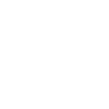
t = 0.00 s
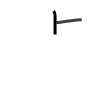
t = 1.75 s
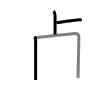
t = 3.50 s
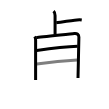
t = 5.50 s
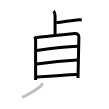
t = 7.25 s
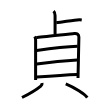
t = 9.00 s

The animated SVG that drew these frames (rendered in a browser with its animation timeline set to each time). Animation: 9 SMIL elements (animate=9); one cycle of 9.00 s.

<svg width="109px" height="109px" viewBox="0 0 px 109px" xmlns="http://www.w3.org/2000/svg" xmlns:xlink="http://www.w3.org/1999/xlink" xml:space="preserve" version="1.1"  baseProfile="full">
<path d="M53.56,11.13c1.09,1.09,1.51,2.49,1.51,4.37c0,0.98,0,12,0,18.88" style="fill:none;stroke:black;stroke-width:3;opacity:0">
  <animate attributeType="CSS" attributeName="opacity" from="0" to="1" begin="0s" dur="1s" repeatCount="0" fill="freeze" />
</path>
<path d="M56.25,22.75C60,22.25,72.5,20.5,77,20c1.99-0.22,3.12-0.25,4.75,0" style="fill:none;stroke:black;stroke-width:3;opacity:0">
  <animate attributeType="CSS" attributeName="opacity" from="0" to="1" begin="1s" dur="1s" repeatCount="0" fill="freeze" />
</path>
<path d="M34.66,36.51c0.69,0.98,0.96,2.19,0.96,3.52c0,1.12-0.01,21.53-0.01,33.97c0,2.35,0,4.38,0,5.92" style="fill:none;stroke:black;stroke-width:3;opacity:0">
  <animate attributeType="CSS" attributeName="opacity" from="0" to="1" begin="2s" dur="1s" repeatCount="0" fill="freeze" />
</path>
<path d="M36.28,37.57c3.94-0.29,34.44-3.65,38.02-3.97c2.99-0.26,4.59,0.64,4.59,3.76c0,2.16-0.45,20.39-0.7,32.13c-0.1,4.78-0.18,8.19-0.18,8.48" style="fill:none;stroke:black;stroke-width:3;opacity:0">
  <animate attributeType="CSS" attributeName="opacity" from="0" to="1" begin="3s" dur="1s" repeatCount="0" fill="freeze" />
</path>
<path d="M36.7,50.42C47,49,71.35,46.55,77.66,46.34" style="fill:none;stroke:black;stroke-width:3;opacity:0">
  <animate attributeType="CSS" attributeName="opacity" from="0" to="1" begin="4s" dur="1s" repeatCount="0" fill="freeze" />
</path>
<path d="M36.77,64.02c12.11-1.77,28.66-3.45,40.44-3.98" style="fill:none;stroke:black;stroke-width:3;opacity:0">
  <animate attributeType="CSS" attributeName="opacity" from="0" to="1" begin="5s" dur="1s" repeatCount="0" fill="freeze" />
</path>
<path d="M36.76,77.04c11.11-0.91,30.32-2.3,40.44-2.63" style="fill:none;stroke:black;stroke-width:3;opacity:0">
  <animate attributeType="CSS" attributeName="opacity" from="0" to="1" begin="6s" dur="1s" repeatCount="0" fill="freeze" />
</path>
<path d="M42.04,83.03c0.21,1.22-0.17,2.17-1.25,3.05C37.54,88.73,28.51,94.29,22,97.52" style="fill:none;stroke:black;stroke-width:3;opacity:0">
  <animate attributeType="CSS" attributeName="opacity" from="0" to="1" begin="7s" dur="1s" repeatCount="0" fill="freeze" />
</path>
<path d="M65.75,83.88c8.76,3.63,19.11,10.36,21.5,13.69" style="fill:none;stroke:black;stroke-width:3;opacity:0">
  <animate attributeType="CSS" attributeName="opacity" from="0" to="1" begin="8s" dur="1s" repeatCount="0" fill="freeze" />
</path>
</svg>
